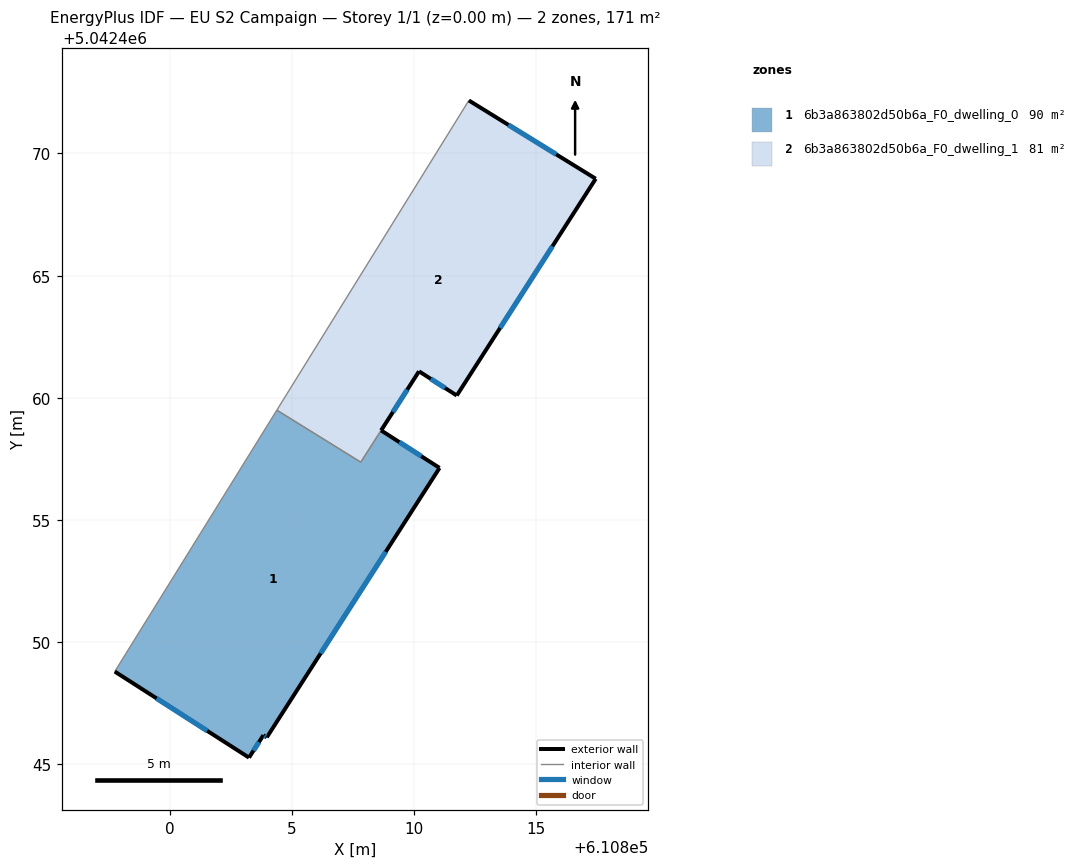
=== STOREY PLAN SPEC (per zone: floor XY polygon, exterior-wall plan segments, windows/doors) ===
zone 1: 6b3a863802d50b6a_F0_dwelling_0  (89.9 m²)
  floor: (610811.04, 5042457.13) (610803.97, 5042446.10) (610803.83, 5042446.19) (610803.24, 5042445.27) (610797.75, 5042448.80) (610804.38, 5042459.50) (610807.82, 5042457.37) (610808.65, 5042458.66)
  exterior wall: (610811.04, 5042457.13) – (610808.65, 5042458.67)  [2.8 m]
    window: (610810.30, 5042457.61) – (610809.40, 5042458.19)  [1.2 m²]
  exterior wall: (610803.97, 5042446.10) – (610811.04, 5042457.13)  [13.1 m]
    window: (610806.17, 5042449.54) – (610808.84, 5042453.70)  [5.6 m²]
  exterior wall: (610803.83, 5042446.19) – (610803.97, 5042446.10)  [0.2 m]
    window: (610803.88, 5042446.17) – (610803.93, 5042446.13)  [0.1 m²]
  exterior wall: (610803.24, 5042445.27) – (610803.83, 5042446.19)  [1.1 m]
    window: (610803.43, 5042445.56) – (610803.65, 5042445.91)  [0.5 m²]
  exterior wall: (610797.75, 5042448.80) – (610803.24, 5042445.27)  [6.5 m]
    window: (610799.46, 5042447.70) – (610801.53, 5042446.37)  [2.8 m²]
  interior walls: 3
zone 2: 6b3a863802d50b6a_F0_dwelling_1  (81.3 m²)
  floor: (610817.43, 5042468.97) (610811.75, 5042460.09) (610810.20, 5042461.08) (610807.82, 5042457.37) (610804.38, 5042459.50) (610812.24, 5042472.17)
  exterior wall: (610817.43, 5042468.97) – (610812.24, 5042472.17)  [6.1 m]
    window: (610815.82, 5042469.96) – (610813.86, 5042471.17)  [2.6 m²]
  exterior wall: (610811.75, 5042460.09) – (610817.43, 5042468.97)  [10.5 m]
    window: (610813.52, 5042462.86) – (610815.66, 5042466.20)  [4.5 m²]
  exterior wall: (610810.20, 5042461.08) – (610811.75, 5042460.09)  [1.8 m]
    window: (610810.68, 5042460.78) – (610811.27, 5042460.40)  [0.8 m²]
  exterior wall: (610808.65, 5042458.66) – (610810.20, 5042461.08)  [2.9 m]
    window: (610809.13, 5042459.42) – (610809.72, 5042460.33)  [1.2 m²]
  interior walls: 3

=== DERIVED (storey summary) ===
Building: EU S2 Campaign
Storey: 1 of 1  (floor level z = 0.00 m)
Storey gross floor area: 171.2 m²
Zones on this storey: 2
  - 6b3a863802d50b6a_F0_dwelling_0: floor 89.9 m²; exterior wall 23.7 m (71.2 m²); 5 window(s) 10.1 m²; WWR 14.2%
  - 6b3a863802d50b6a_F0_dwelling_1: floor 81.3 m²; exterior wall 21.3 m (64.0 m²); 4 window(s) 9.1 m²; WWR 14.2%
Zone adjacency (shared interzone walls):
  - 6b3a863802d50b6a_F0_dwelling_0 ↔ 6b3a863802d50b6a_F0_dwelling_1